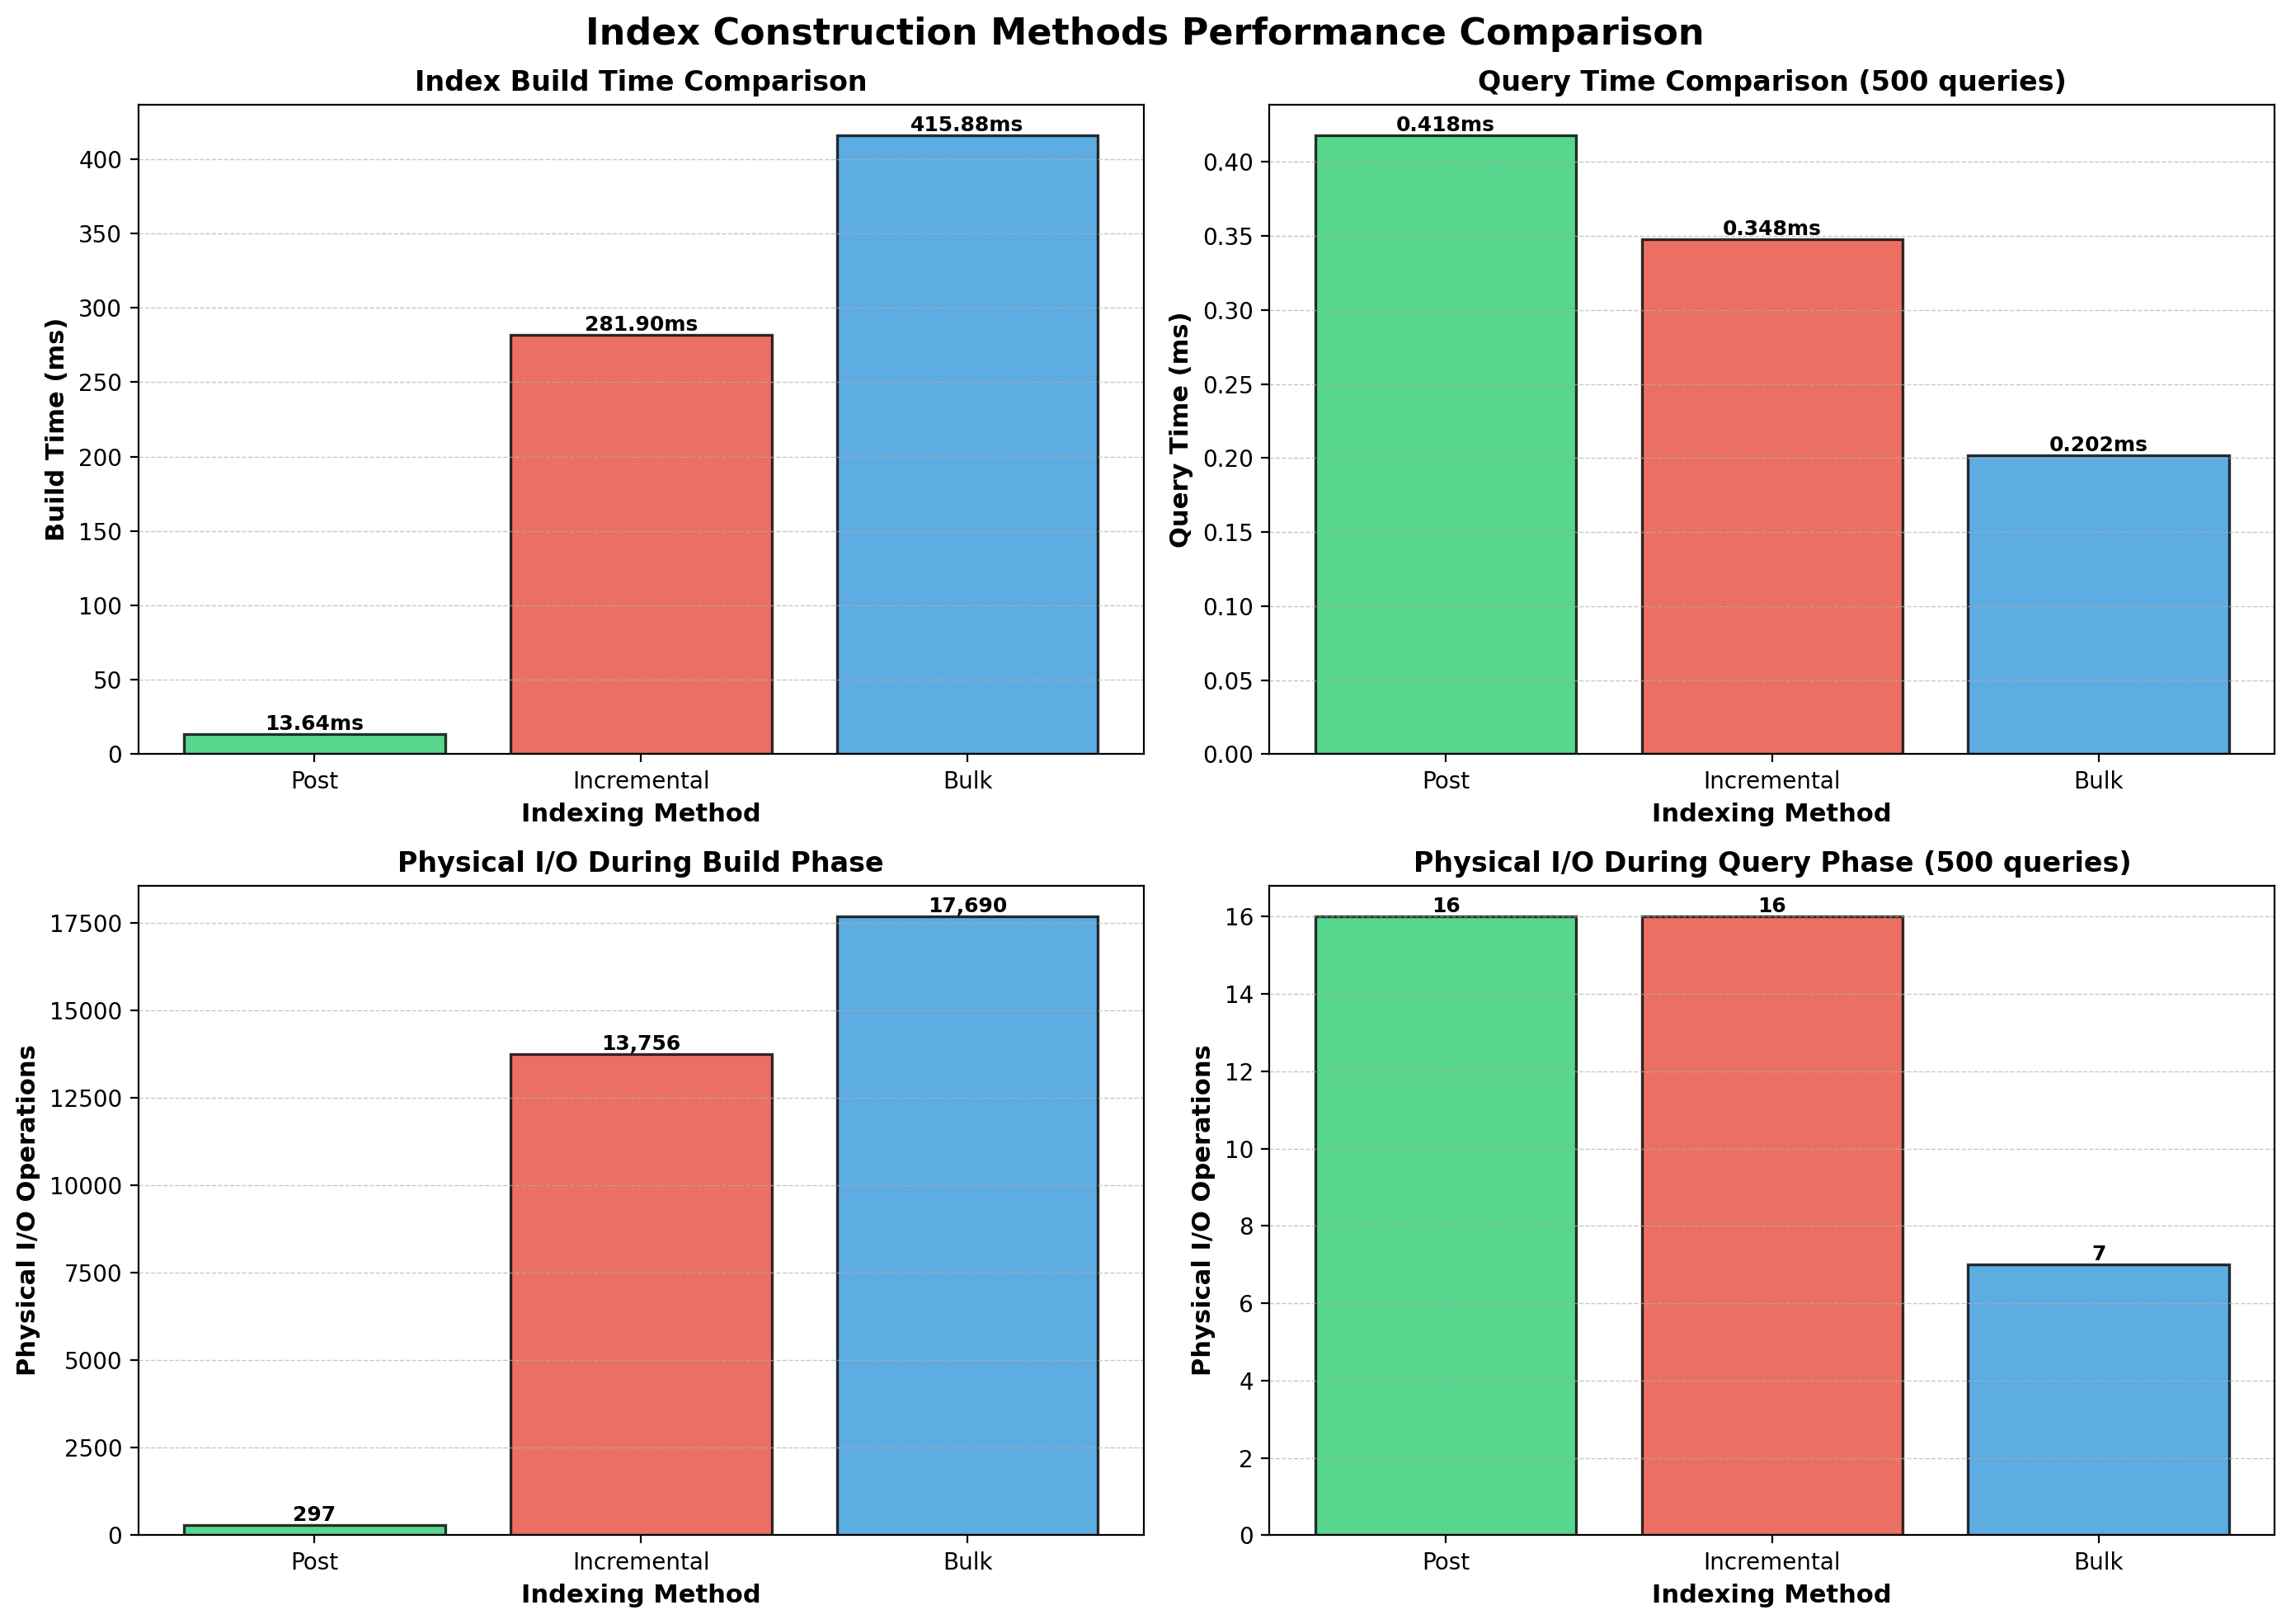

The file beside this chart, header and first rows:
method, phase, logical_reads, logical_writes, physical_reads, physical_writes, page_fixes, dirty_marks, elapsed_ms
post, build, 46311, 18671, 19, 278, 46650, 18332, 13.64
post, query, 70, 0, 16, 0, 70, 0, 0.418
incremental, build, 45788, 18542, 6770, 6986, 46084, 18246, 281.9
incremental, query, 70, 0, 16, 0, 70, 0, 0.348
bulk, build, 79574, 70956, 1, 17689, 97342, 53188, 415.9
bulk, query, 80, 0, 7, 0, 80, 0, 0.202
